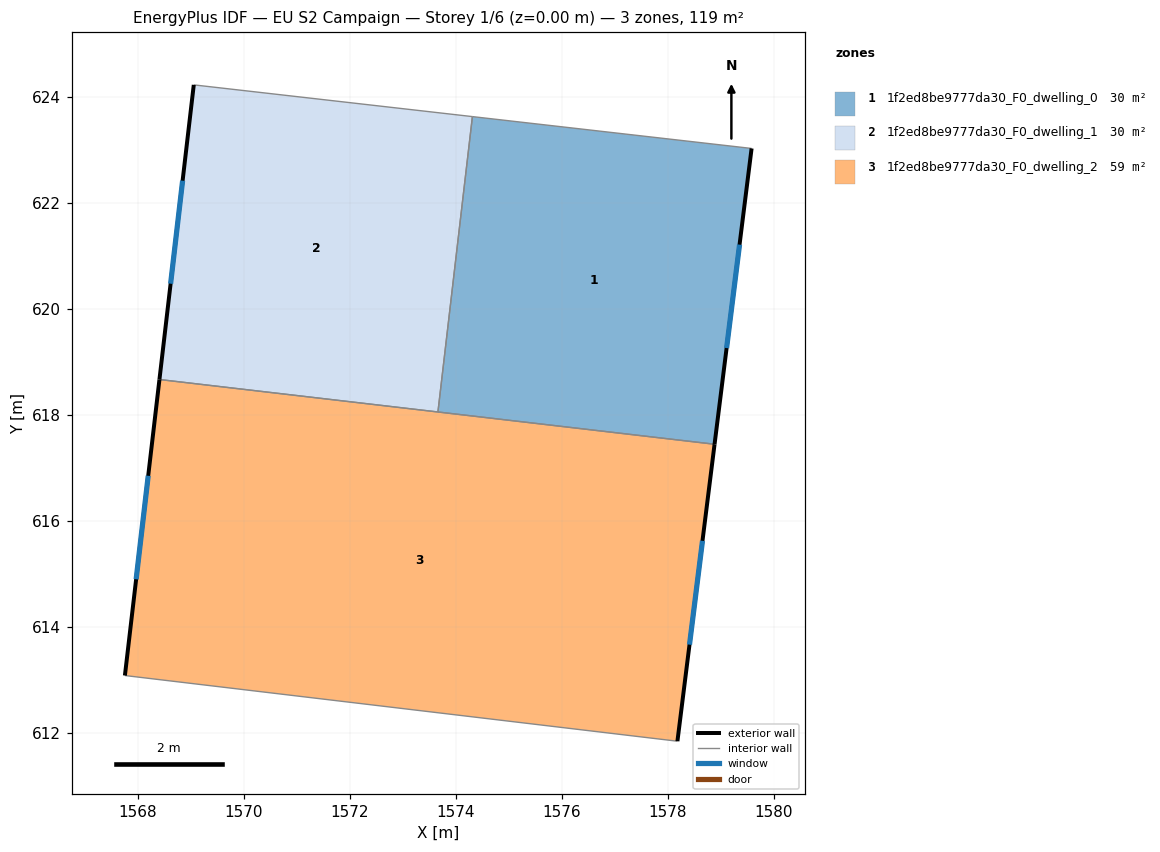
=== STOREY PLAN SPEC (per zone: floor XY polygon, exterior-wall plan segments, windows/doors) ===
zone 1: 1f2ed8be9777da30_F0_dwelling_0  (29.7 m²)
  floor: (1579.58, 623.03) (1578.88, 617.44) (1573.66, 618.05) (1574.31, 623.63)
  exterior wall: (1578.88, 617.44) – (1579.58, 623.03)  [5.6 m]
    window: (1579.11, 619.26) – (1579.35, 621.21)  [2.1 m²]
  interior walls: 3
zone 2: 1f2ed8be9777da30_F0_dwelling_1  (29.7 m²)
  floor: (1574.31, 623.63) (1573.66, 618.05) (1568.40, 618.67) (1569.05, 624.23)
  exterior wall: (1569.05, 624.23) – (1568.40, 618.67)  [5.6 m]
    window: (1568.84, 622.42) – (1568.61, 620.47)  [2.1 m²]
  interior walls: 3
zone 3: 1f2ed8be9777da30_F0_dwelling_2  (59.3 m²)
  floor: (1578.88, 617.44) (1578.18, 611.84) (1567.75, 613.08) (1568.40, 618.67)
  exterior wall: (1578.18, 611.84) – (1578.88, 617.44)  [5.6 m]
    window: (1578.41, 613.66) – (1578.66, 615.62)  [2.1 m²]
  exterior wall: (1568.40, 618.67) – (1567.75, 613.08)  [5.6 m]
    window: (1568.19, 616.85) – (1567.96, 614.89)  [2.1 m²]
  interior walls: 3

=== DERIVED (storey summary) ===
Building: EU S2 Campaign
Storey: 1 of 6  (floor level z = 0.00 m)
Storey gross floor area: 118.7 m²
Zones on this storey: 3
  - 1f2ed8be9777da30_F0_dwelling_0: floor 29.7 m²; exterior wall 5.6 m (16.9 m²); 1 window(s) 2.1 m²; WWR 12.2%
  - 1f2ed8be9777da30_F0_dwelling_1: floor 29.7 m²; exterior wall 5.6 m (16.8 m²); 1 window(s) 2.1 m²; WWR 12.2%
  - 1f2ed8be9777da30_F0_dwelling_2: floor 59.3 m²; exterior wall 11.3 m (33.8 m²); 2 window(s) 4.1 m²; WWR 12.2%
Zone adjacency (shared interzone walls):
  - 1f2ed8be9777da30_F0_dwelling_0 ↔ 1f2ed8be9777da30_F0_dwelling_1
  - 1f2ed8be9777da30_F0_dwelling_0 ↔ 1f2ed8be9777da30_F0_dwelling_2
  - 1f2ed8be9777da30_F0_dwelling_1 ↔ 1f2ed8be9777da30_F0_dwelling_2